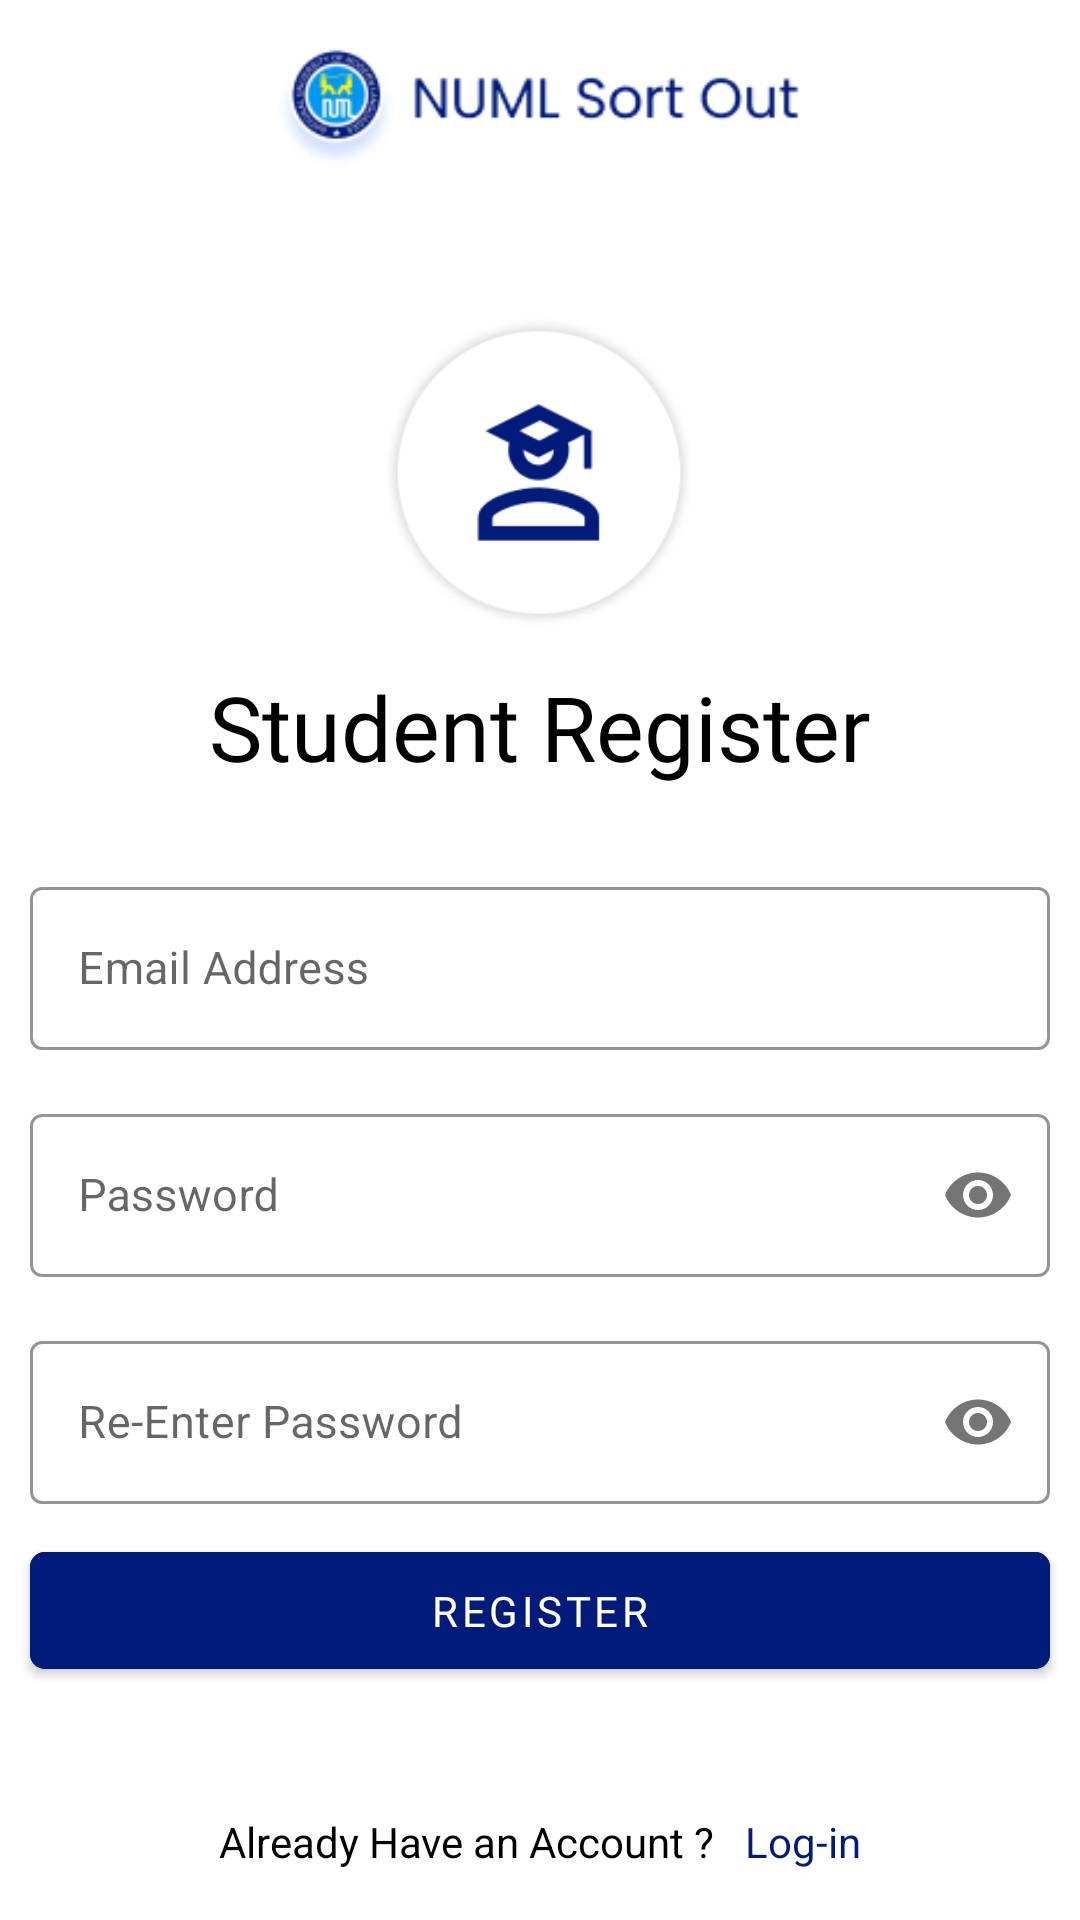

Here is an Android app screen rendered from its layout file. Give the layout XML and the strings, colors and styles it references.
<!-- AndroidManifest.xml: application theme Theme.FYP -->
<!-- res/layout/activity_signup.xml -->
<?xml version="1.0" encoding="utf-8"?>
<androidx.constraintlayout.widget.ConstraintLayout xmlns:android="http://schemas.android.com/apk/res/android"
    xmlns:app="http://schemas.android.com/apk/res-auto"
    xmlns:tools="http://schemas.android.com/tools"
    android:layout_width="match_parent"
    android:layout_height="match_parent"
    tools:context=".Accounts.Signup">


    <TextView
        android:id="@+id/text4"
        android:layout_width="match_parent"
        android:layout_height="wrap_content"

        android:layout_marginTop="12dp"
        android:fontFamily="@font/poppins_medium"
        android:text="Student Register"
        android:textAlignment="center"
        android:textColor="@color/black"
        android:textSize="30sp"
        app:layout_constraintEnd_toEndOf="parent"
        app:layout_constraintHorizontal_bias="0.0"
        app:layout_constraintStart_toStartOf="parent"
        app:layout_constraintTop_toBottomOf="@+id/imageView16" />

    <ImageView
        android:id="@+id/imageView16"
        android:layout_width="116dp"
        android:layout_height="105dp"
        android:layout_marginTop="48dp"
        app:layout_constraintEnd_toEndOf="parent"
        app:layout_constraintHorizontal_bias="0.498"
        app:layout_constraintStart_toStartOf="parent"
        app:layout_constraintTop_toBottomOf="@+id/imageView17"
        app:srcCompat="@drawable/student" />

    <ImageView
        android:id="@+id/imageView17"
        android:layout_width="204dp"
        android:layout_height="41dp"
        android:layout_marginTop="16dp"
        app:layout_constraintEnd_toEndOf="parent"
        app:layout_constraintHorizontal_bias="0.497"
        app:layout_constraintStart_toStartOf="parent"
        app:layout_constraintTop_toTopOf="parent"
        app:srcCompat="@drawable/top_logo" />

    <LinearLayout
        android:id="@+id/linearLayout"
        android:layout_width="match_parent"
        android:layout_height="wrap_content"
        android:layout_marginTop="28dp"
        android:orientation="vertical"
        app:layout_constraintTop_toBottomOf="@+id/text4"
        tools:layout_editor_absoluteX="0dp">

        <LinearLayout
            android:id="@+id/one"
            android:layout_width="match_parent"
            android:layout_height="wrap_content"
            android:layout_centerHorizontal="true"
            android:layout_centerVertical="true"
            android:layout_marginStart="10dp"
            android:layout_marginEnd="10dp"
            android:orientation="vertical">

            <com.google.android.material.textfield.TextInputLayout
                style="@style/Widget.MaterialComponents.TextInputLayout.OutlinedBox"
                android:layout_width="match_parent"
                android:layout_height="wrap_content"
                android:hint="Email Address"
                app:boxStrokeColor="@color/colorPrimary">

                <com.google.android.material.textfield.TextInputEditText
                    android:id="@+id/stdLoginEmail"
                    android:layout_width="match_parent"
                    android:layout_height="wrap_content"
                    android:inputType="textEmailAddress"
                    android:singleLine="true"
                    android:textColor="@color/black"
                    android:textSize="15sp" />

            </com.google.android.material.textfield.TextInputLayout>

            <com.google.android.material.textfield.TextInputLayout
                style="@style/Widget.MaterialComponents.TextInputLayout.OutlinedBox"
                android:layout_width="match_parent"
                android:layout_height="wrap_content"
                android:layout_marginTop="16dp"
                android:hint="Password"
                app:boxStrokeColor="@color/colorPrimary"
                app:passwordToggleEnabled="true">

                <com.google.android.material.textfield.TextInputEditText
                    android:id="@+id/stdpassword"
                    android:layout_width="match_parent"
                    android:layout_height="wrap_content"
                    android:inputType="textPassword"
                    android:singleLine="true"
                    android:textColor="@color/colorPrimary"
                    android:textSize="15sp" />

            </com.google.android.material.textfield.TextInputLayout>

            <com.google.android.material.textfield.TextInputLayout
                style="@style/Widget.MaterialComponents.TextInputLayout.OutlinedBox"
                android:layout_width="match_parent"
                android:layout_height="wrap_content"
                android:layout_marginTop="16dp"
                android:hint="Re-Enter Password"
                app:boxStrokeColor="@color/colorPrimary"
                app:passwordToggleEnabled="true">

                <com.google.android.material.textfield.TextInputEditText
                    android:id="@+id/stdpasswordcheck"
                    android:layout_width="match_parent"
                    android:layout_height="wrap_content"
                    android:inputType="textPassword"
                    android:singleLine="true"
                    android:textColor="@color/colorPrimary"
                    android:textSize="15sp" />

            </com.google.android.material.textfield.TextInputLayout>

        </LinearLayout>


        <com.google.android.material.button.MaterialButton
            android:id="@+id/btnSignup"
            android:layout_width="match_parent"
            android:layout_height="wrap_content"
            android:layout_below="@id/second"
            android:layout_marginStart="10dp"
            android:layout_marginTop="10dp"
            android:layout_marginEnd="10dp"
            android:layout_marginBottom="10dp"
            android:backgroundTint="@color/colorPrimary"
            android:fontFamily="@font/poppins_medium"
            android:padding="10dp"
            android:text="Register"
            android:textColor="@color/white"
            app:cornerRadius="5dp" />

        <LinearLayout
            android:layout_width="match_parent"
            android:layout_height="wrap_content"
            android:layout_below="@id/btnSignIn"
            android:layout_marginTop="32dp"
            android:gravity="center"
            android:orientation="horizontal">

            <TextView
                android:layout_width="wrap_content"
                android:layout_height="wrap_content"

                android:text="Already Have an Account ?"
                android:textColor="@color/black"
                android:textSize="14sp" />

            <TextView
                android:id="@+id/txtSignUp"
                android:layout_width="wrap_content"
                android:layout_height="wrap_content"
                android:layout_marginStart="10dp"
                android:text="Log-in"
                android:textColor="@color/colorPrimary"
                android:textSize="14sp" />

        </LinearLayout>

    </LinearLayout>
</androidx.constraintlayout.widget.ConstraintLayout>
<!-- resources referenced by this layout -->
<resources>
  <color name="black">#FF000000</color>
  <color name="colorPrimary">#FF011B7A</color>
  <color name="white">#FFFFFFFF</color>
  <!-- drawable student: png bitmap (drawable-v24, 11930 bytes) -->
  <!-- drawable top_logo: png bitmap (drawable, 8973 bytes) -->
  <style name="Theme.FYP" parent="Theme.MaterialComponents.Light.NoActionBar">
          
          <item name="colorPrimary">@color/teal_200</item>
          <item name="colorPrimaryVariant">@color/white</item>
          <item name="colorOnPrimary">@color/white</item>
          
          <item name="colorSecondary">@color/teal_200</item>
          <item name="colorSecondaryVariant">@color/teal_700</item>
          <item name="colorOnSecondary">@color/black</item>
          
          <item name="android:statusBarColor">?attr/colorPrimaryVariant</item>
          
      </style>
  <color name="teal_200">#FF011B7A</color>
  <color name="teal_700">#FF018786</color>
</resources>
